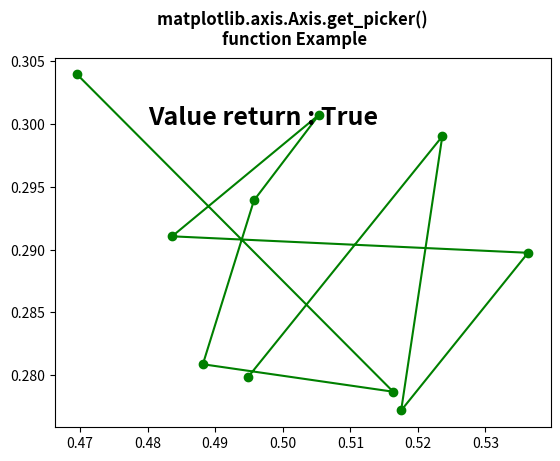

Write the Python code that produced this figure.
# Implementation of matplotlib function
from matplotlib.axis import Axis
import numpy as np
import matplotlib.pyplot as plt

X = np.random.rand(10, 200)
xs = np.mean(X, axis=1)
ys = np.std(X, axis=1)

fig = plt.figure()
ax = fig.add_subplot(111)
line, = ax.plot(xs, ys, 'go-', picker=5)

ax.set_picker(True)

ax.text(0.48, 0.3, "Value return : "
        + str(Axis.get_picker(ax)),
        fontweight="bold",
        fontsize=18)

fig.suptitle("""matplotlib.axis.Axis.get_picker() 
function Example\n""", fontweight="bold")

plt.show()
